8-way image classification set "dataset" from GitHub (ayushpaliwal1920/BloodGroup_image_recognization); label vocabulary: A negative blood type, A positive blood type, AB negative blood type, AB positive blood type, B negative blood type, B positive blood type, O negative blood type, O positive blood type.

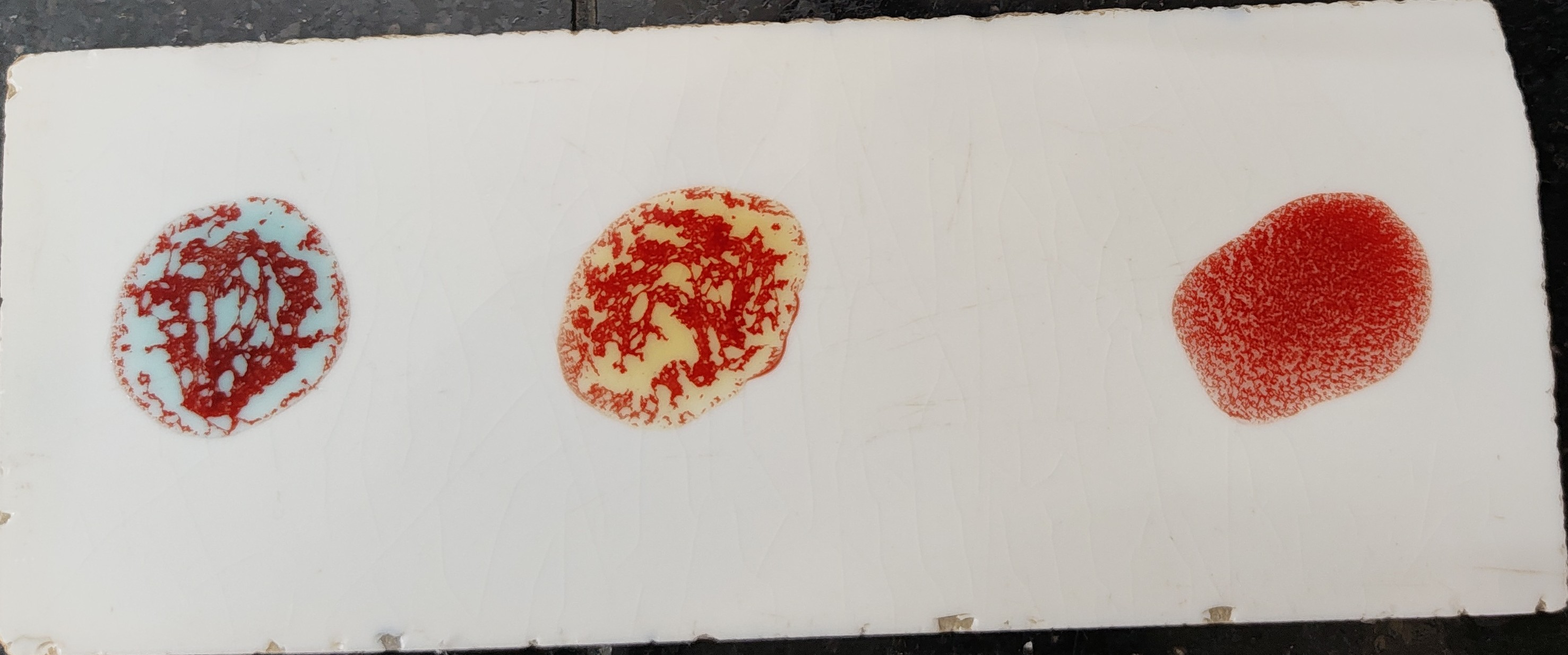
Label: AB positive blood type

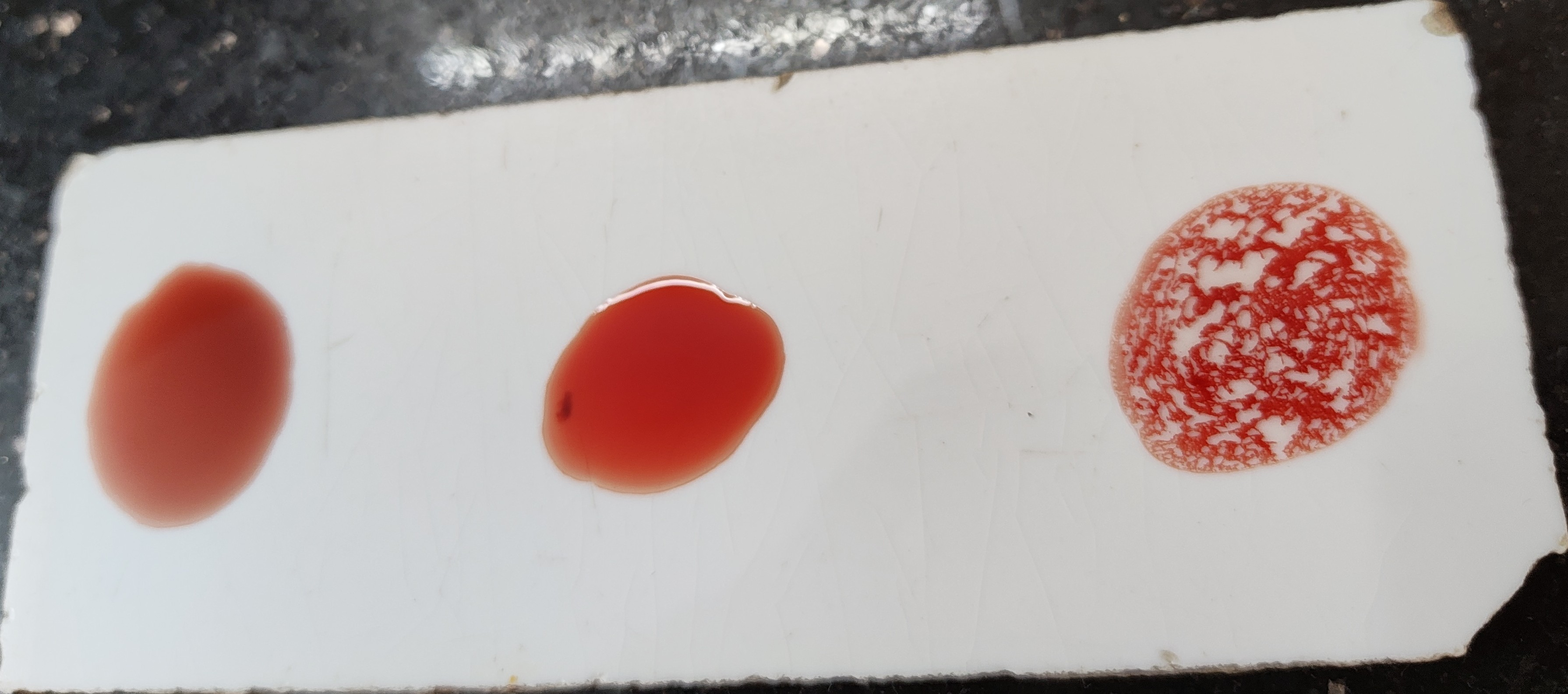
Label: O positive blood type

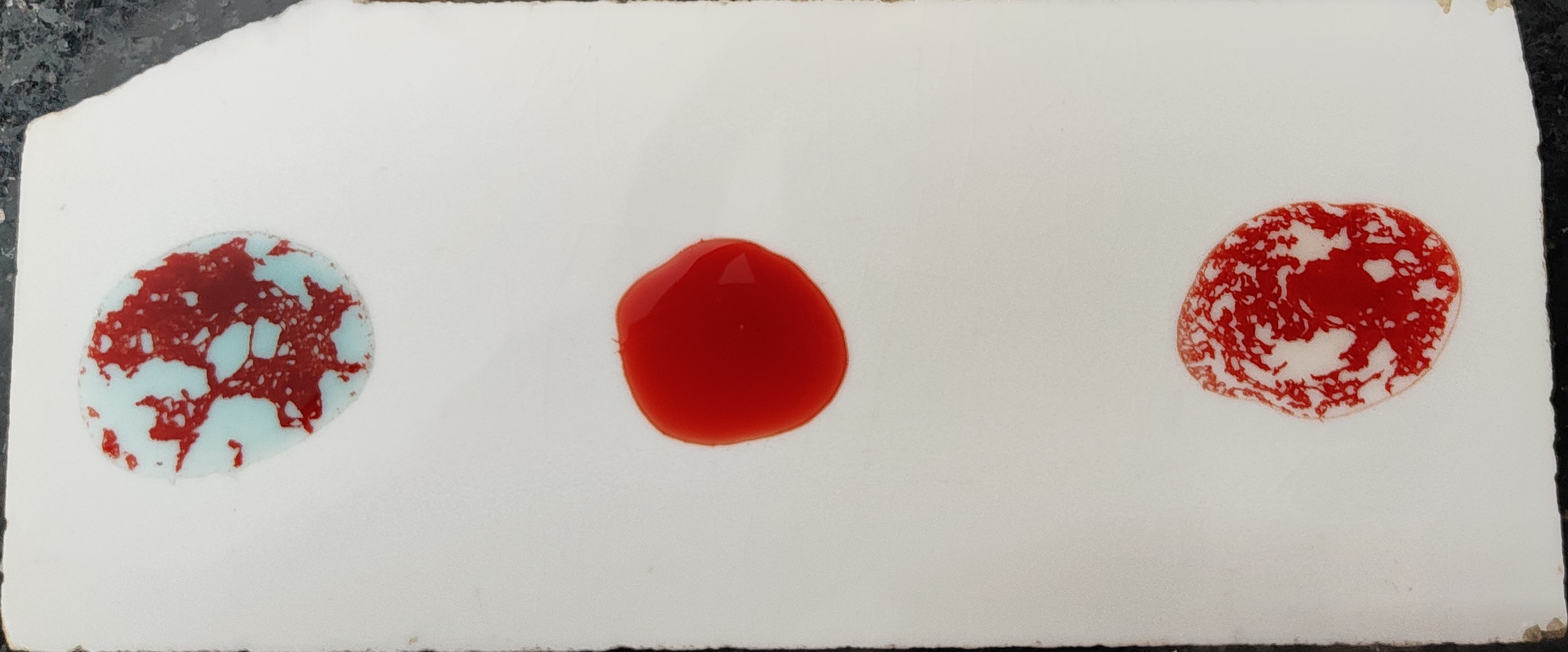
Label: A positive blood type

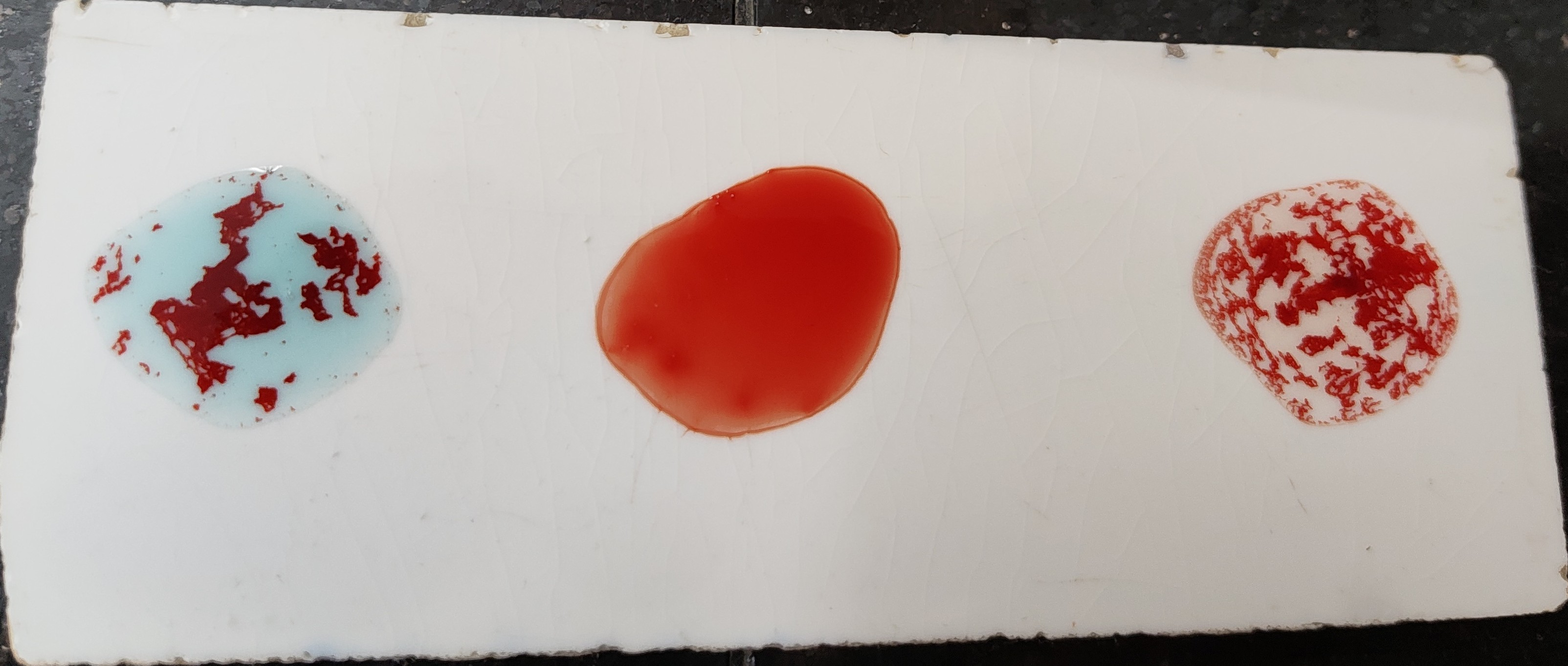
Label: A positive blood type

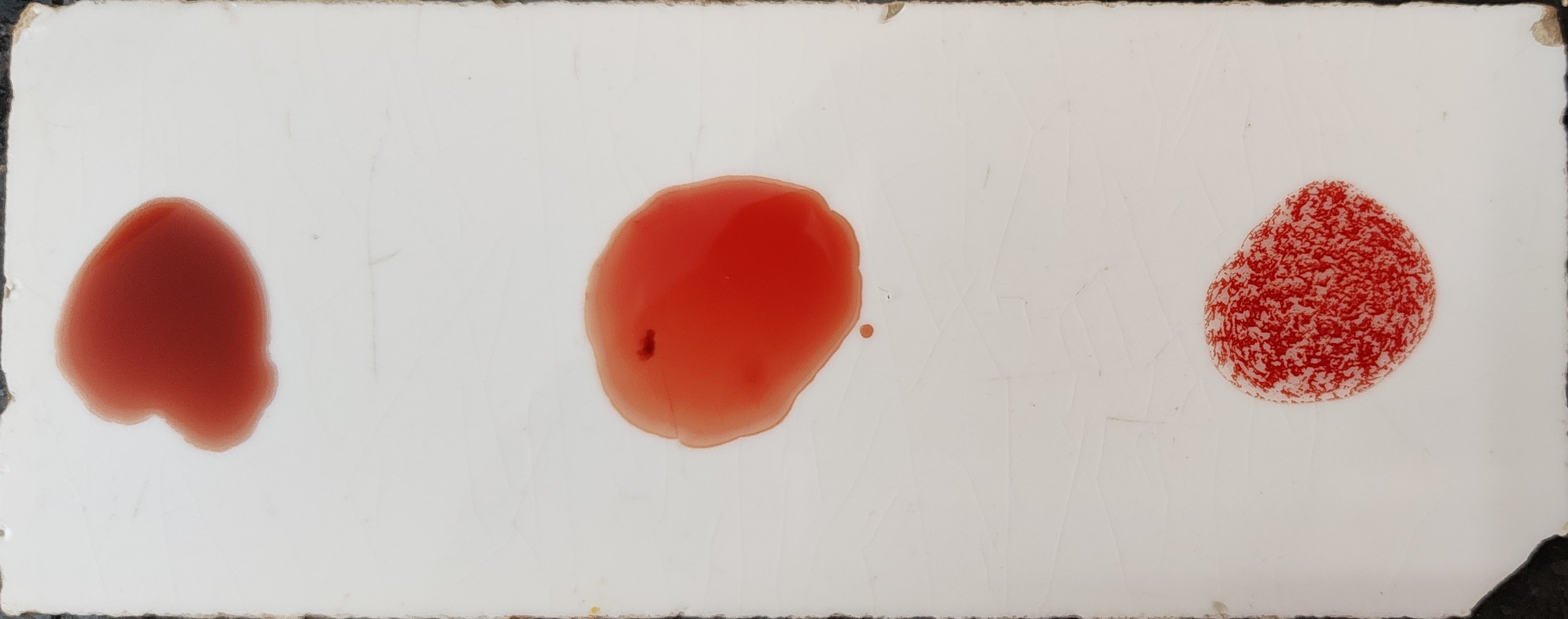
Label: O positive blood type

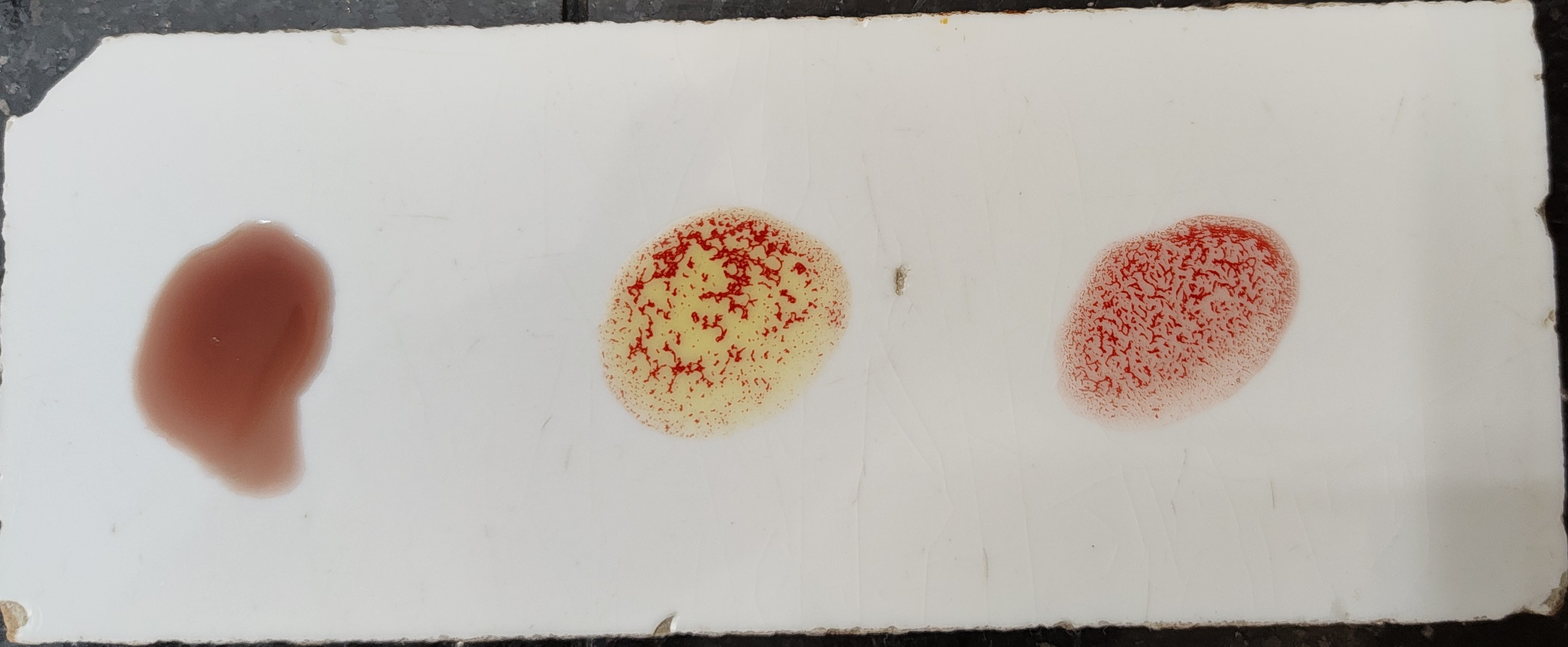
Label: B positive blood type
